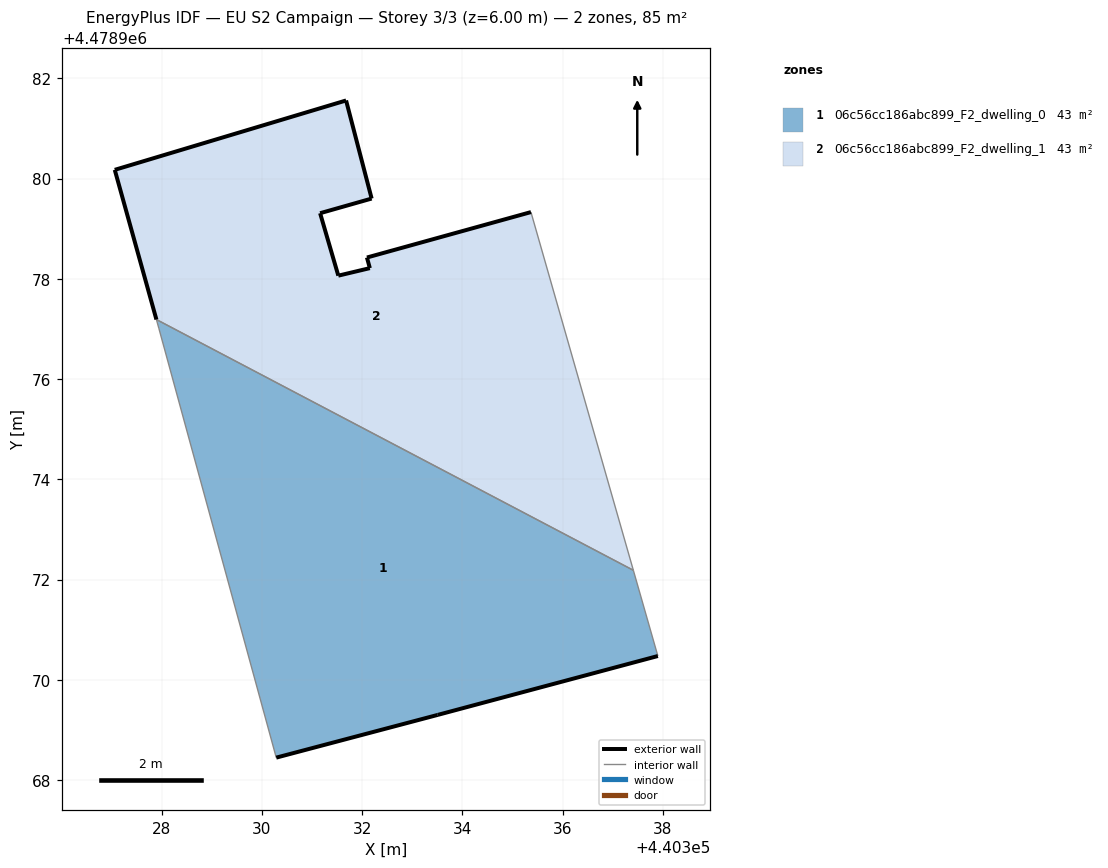
=== STOREY PLAN SPEC (per zone: floor XY polygon, exterior-wall plan segments, windows/doors) ===
zone 1: 06c56cc186abc899_F2_dwelling_0  (42.6 m²)
  floor: (440337.90, 4478970.47) (440337.41, 4478972.18) (440327.89, 4478977.19) (440327.95, 4478977.00) (440330.28, 4478968.45) (440333.51, 4478969.30)
  exterior wall: (440333.51, 4478969.30) – (440330.28, 4478968.45)  [3.3 m]
  exterior wall: (440337.90, 4478970.47) – (440333.51, 4478969.30)  [4.5 m]
  interior walls: 4
zone 2: 06c56cc186abc899_F2_dwelling_1  (42.6 m²)
  floor: (440337.41, 4478972.18) (440335.37, 4478979.33) (440332.09, 4478978.42) (440332.15, 4478978.21) (440331.52, 4478978.06) (440331.16, 4478979.31) (440332.19, 4478979.60) (440331.68, 4478981.56) (440327.06, 4478980.17) (440327.89, 4478977.19)
  exterior wall: (440331.16, 4478979.31) – (440331.52, 4478978.06)  [1.3 m]
  exterior wall: (440331.52, 4478978.06) – (440332.15, 4478978.21)  [0.6 m]
  exterior wall: (440332.15, 4478978.21) – (440332.09, 4478978.42)  [0.2 m]
  exterior wall: (440332.09, 4478978.42) – (440335.37, 4478979.33)  [3.4 m]
  exterior wall: (440327.89, 4478977.19) – (440327.06, 4478980.17)  [3.1 m]
  exterior wall: (440327.06, 4478980.17) – (440331.68, 4478981.56)  [4.8 m]
  exterior wall: (440331.68, 4478981.56) – (440332.19, 4478979.60)  [2.0 m]
  exterior wall: (440332.19, 4478979.60) – (440331.16, 4478979.31)  [1.1 m]
  interior walls: 2

=== DERIVED (storey summary) ===
Building: EU S2 Campaign
Storey: 3 of 3  (floor level z = 6.00 m)
Storey gross floor area: 85.2 m²
Zones on this storey: 2
  - 06c56cc186abc899_F2_dwelling_0: floor 42.6 m²; exterior wall 7.9 m (23.6 m²); WWR 0.0%
  - 06c56cc186abc899_F2_dwelling_1: floor 42.6 m²; exterior wall 16.6 m (49.7 m²); WWR 0.0%
Zone adjacency (shared interzone walls):
  - 06c56cc186abc899_F2_dwelling_0 ↔ 06c56cc186abc899_F2_dwelling_1